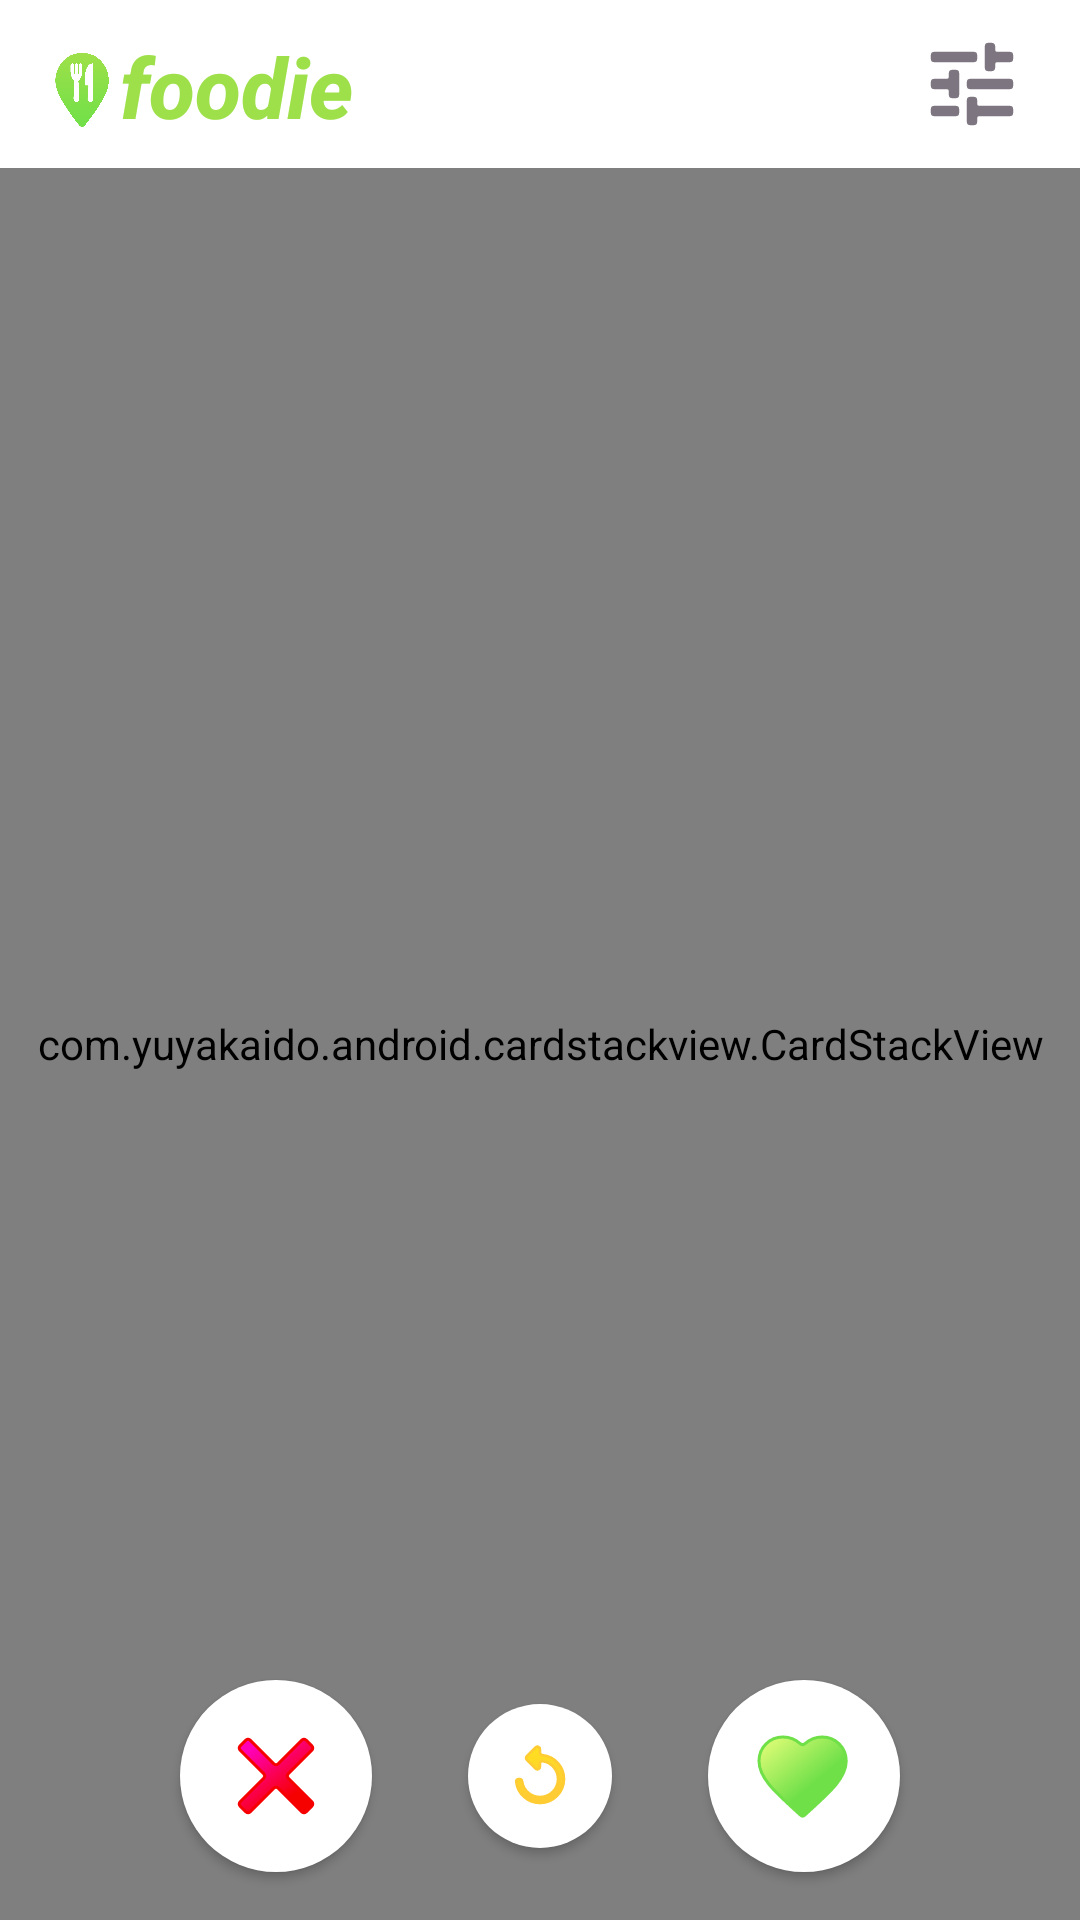

This screen was rendered from an Android layout file. Write that file and the resources it references.
<!-- AndroidManifest.xml: application theme Theme.Foodie -->
<!-- res/layout/fragment_restaurants.xml -->
<?xml version="1.0" encoding="utf-8"?>
<androidx.constraintlayout.widget.ConstraintLayout xmlns:android="http://schemas.android.com/apk/res/android"
    xmlns:app="http://schemas.android.com/apk/res-auto"
    xmlns:tools="http://schemas.android.com/tools"
    android:layout_width="match_parent"
    android:layout_height="match_parent"
    android:background="@color/off_white"
    tools:context=".ui.restaurants.RestaurantsFragment">

    <com.google.android.material.imageview.ShapeableImageView
        android:id="@+id/iv_radarOuter"
        android:layout_width="wrap_content"
        android:layout_height="wrap_content"
        android:src="@drawable/radar_outer_circle"
        app:layout_constraintBottom_toTopOf="@+id/cv_swipeButtons"
        app:layout_constraintEnd_toEndOf="parent"
        app:layout_constraintStart_toStartOf="parent"
        app:layout_constraintTop_toBottomOf="@+id/tb_home" />

    <com.google.android.material.imageview.ShapeableImageView
        android:id="@+id/iv_radarSeperator"
        android:layout_width="wrap_content"
        android:layout_height="wrap_content"
        android:src="@drawable/radar_ring"
        app:layout_constraintBottom_toBottomOf="@+id/iv_radarOuter"
        app:layout_constraintEnd_toEndOf="@+id/iv_radarOuter"
        app:layout_constraintStart_toStartOf="@+id/iv_radarOuter"
        app:layout_constraintTop_toTopOf="@+id/iv_radarOuter" />

    <com.google.android.material.imageview.ShapeableImageView
        android:id="@+id/iv_radarInner"
        android:layout_width="wrap_content"
        android:layout_height="wrap_content"
        android:src="@drawable/radar_inner_circle"
        app:layout_constraintBottom_toBottomOf="@+id/iv_radarSeperator"
        app:layout_constraintEnd_toEndOf="@+id/iv_radarSeperator"
        app:layout_constraintStart_toStartOf="@+id/iv_radarSeperator"
        app:layout_constraintTop_toTopOf="@+id/iv_radarSeperator" />

    <com.google.android.material.imageview.ShapeableImageView
        android:id="@+id/iv_radarLogo"
        android:layout_width="0dp"
        android:layout_height="0dp"
        android:layout_marginStart="16dp"
        android:layout_marginTop="16dp"
        android:layout_marginEnd="16dp"
        android:layout_marginBottom="16dp"
        android:scaleType="centerCrop"
        android:src="@drawable/ic_logo_white_empty"
        app:layout_constraintBottom_toBottomOf="@+id/iv_radarInner"
        app:layout_constraintEnd_toEndOf="@+id/iv_radarInner"
        app:layout_constraintStart_toStartOf="@+id/iv_radarInner"
        app:layout_constraintTop_toTopOf="@+id/iv_radarInner" />

    <com.google.android.material.textview.MaterialTextView
        android:id="@+id/tv_searchText"
        android:layout_width="wrap_content"
        android:layout_height="wrap_content"
        android:layout_marginTop="16dp"
        android:text="Finding restaurants near you ..."
        android:textAppearance="@style/TextAppearance.Material3.BodyMedium"
        android:textColor="@color/off_grey"
        app:layout_constraintStart_toStartOf="@+id/iv_radarOuter"
        app:layout_constraintTop_toBottomOf="@+id/iv_radarOuter" />

    <com.google.android.material.appbar.MaterialToolbar
        android:id="@+id/tb_home"
        android:layout_width="0dp"
        android:layout_height="56dp"
        android:background="@color/white"
        android:theme="?attr/actionBarTheme"
        app:layout_constraintEnd_toEndOf="parent"
        app:layout_constraintStart_toStartOf="parent"
        app:layout_constraintTop_toTopOf="parent">

        <androidx.constraintlayout.widget.ConstraintLayout
            android:layout_width="match_parent"
            android:layout_height="match_parent">

            <com.google.android.material.imageview.ShapeableImageView
                android:id="@+id/iv_logo"
                android:layout_width="22.86dp"
                android:layout_height="32dp"
                android:scaleType="centerCrop"
                app:layout_constraintBottom_toBottomOf="@+id/tv_nameTitle"
                app:layout_constraintStart_toStartOf="parent"
                app:srcCompat="@drawable/ic_logo_active" />

            <com.google.android.material.textview.MaterialTextView
                android:id="@+id/tv_nameTitle"
                android:layout_width="0dp"
                android:layout_height="36dp"
                android:layout_marginStart="1dp"
                android:fontFamily="sans-serif-medium"
                android:text="@string/app_logo"
                android:textAppearance="@style/TextAppearance.Material3.HeadlineMedium"
                android:textColor="@color/primary_green"
                android:textStyle="bold|italic"
                app:layout_constraintBottom_toBottomOf="parent"
                app:layout_constraintStart_toEndOf="@+id/iv_logo"
                app:layout_constraintTop_toTopOf="parent" />

            <com.google.android.material.imageview.ShapeableImageView
                android:id="@+id/iv_discoverySettings"
                android:layout_width="wrap_content"
                android:layout_height="0dp"
                android:layout_marginEnd="16dp"
                android:src="@drawable/ic_preferences"
                app:layout_constraintBottom_toBottomOf="@+id/tv_nameTitle"
                app:layout_constraintEnd_toEndOf="parent"
                app:layout_constraintTop_toTopOf="@+id/tv_nameTitle" />

        </androidx.constraintlayout.widget.ConstraintLayout>
    </com.google.android.material.appbar.MaterialToolbar>

    <com.yuyakaido.android.cardstackview.CardStackView
        android:id="@+id/rv_restaurantsStack"
        android:layout_width="0dp"
        android:layout_height="0dp"
        android:layout_centerInParent="true"
        app:layout_constraintBottom_toBottomOf="@+id/cv_swipeButtons"
        app:layout_constraintEnd_toEndOf="parent"
        app:layout_constraintHorizontal_bias="0.0"
        app:layout_constraintStart_toStartOf="parent"
        app:layout_constraintTop_toBottomOf="@+id/tb_home"
        app:layout_constraintVertical_bias="0.0" />

    <com.google.android.material.card.MaterialCardView
        android:id="@+id/cv_swipeButtons"
        android:layout_width="0dp"
        android:layout_height="wrap_content"
        app:cardBackgroundColor="#00FFFFFF"
        app:layout_constraintBottom_toBottomOf="parent"
        app:layout_constraintEnd_toEndOf="parent"
        app:layout_constraintStart_toStartOf="parent"
        app:strokeWidth="0dp">

        <androidx.constraintlayout.widget.ConstraintLayout
            android:layout_width="match_parent"
            android:layout_height="wrap_content">

            <com.google.android.material.floatingactionbutton.FloatingActionButton
                android:id="@+id/fab_nope"
                android:layout_width="wrap_content"
                android:layout_height="wrap_content"
                android:layout_marginStart="32dp"
                android:layout_marginTop="16dp"
                android:layout_marginEnd="32dp"
                android:layout_marginBottom="16dp"
                android:src="@drawable/ic_nope"
                app:backgroundTint="@color/white"
                app:elevation="2dp"
                app:fabCustomSize="64dp"
                app:layout_constraintBottom_toBottomOf="parent"
                app:layout_constraintEnd_toStartOf="@+id/fab_undo"
                app:layout_constraintHorizontal_bias="1.0"
                app:layout_constraintStart_toStartOf="parent"
                app:layout_constraintTop_toTopOf="parent"
                app:maxImageSize="40dp"
                app:shapeAppearance="@style/ShapeAppearanceOverlay.Material3.Button"
                app:tint="@null" />

            <com.google.android.material.floatingactionbutton.FloatingActionButton
                android:id="@+id/fab_undo"
                android:layout_width="wrap_content"
                android:layout_height="wrap_content"
                android:layout_marginTop="16dp"
                android:layout_marginBottom="16dp"
                android:src="@drawable/ic_undo_active"
                app:backgroundTint="@color/white"
                app:elevation="2dp"
                app:fabCustomSize="48dp"
                app:layout_constraintBottom_toBottomOf="parent"
                app:layout_constraintEnd_toEndOf="parent"
                app:layout_constraintStart_toStartOf="parent"
                app:layout_constraintTop_toTopOf="parent"
                app:shapeAppearance="@style/ShapeAppearanceOverlay.Material3.Button"
                app:tint="@null" />

            <com.google.android.material.floatingactionbutton.FloatingActionButton
                android:id="@+id/fab_like"
                android:layout_width="wrap_content"
                android:layout_height="wrap_content"
                android:layout_marginStart="32dp"
                android:layout_marginTop="16dp"
                android:layout_marginEnd="32dp"
                android:layout_marginBottom="16dp"
                android:src="@drawable/ic_like"
                app:backgroundTint="@color/white"
                app:elevation="2dp"
                app:fabCustomSize="64dp"
                app:layout_constraintBottom_toBottomOf="parent"
                app:layout_constraintEnd_toEndOf="parent"
                app:layout_constraintHorizontal_bias="0.0"
                app:layout_constraintStart_toEndOf="@+id/fab_undo"
                app:layout_constraintTop_toTopOf="parent"
                app:maxImageSize="40dp"
                app:shapeAppearance="@style/ShapeAppearanceOverlay.Material3.Button"
                app:tint="@null" />
        </androidx.constraintlayout.widget.ConstraintLayout>
    </com.google.android.material.card.MaterialCardView>

</androidx.constraintlayout.widget.ConstraintLayout>
<!-- resources referenced by this layout -->
<resources>
  <color name="off_grey">#7D7580</color>
  <color name="off_white">#FDF7FF</color>
  <color name="primary_green">#9EE049</color>
  <color name="white">#FFFFFF</color>
  <!-- drawable radar_inner_circle (drawable) -->
  <vector xmlns:android="http://schemas.android.com/apk/res/android"
      xmlns:aapt="http://schemas.android.com/aapt"
      android:width="80dp"
      android:height="80dp"
      android:viewportWidth="80"
      android:viewportHeight="80">
      <path android:pathData="M40,40m-40,0a40,40 0,1 1,80 0a40,40 0,1 1,-80 0">
          <aapt:attr name="android:fillColor">
              <gradient
                  android:endX="40"
                  android:endY="79.306"
                  android:startX="40"
                  android:startY="0"
                  android:type="linear">
                  <item
                      android:color="#FF9EE049"
                      android:offset="0" />
                  <item
                      android:color="#FF70E049"
                      android:offset="1" />
              </gradient>
          </aapt:attr>
      </path>
  </vector>
  <!-- drawable radar_outer_circle (drawable) -->
  <vector xmlns:android="http://schemas.android.com/apk/res/android"
      android:width="200dp"
      android:height="200dp"
      android:viewportWidth="200"
      android:viewportHeight="200">
      <path
          android:fillAlpha="0.4"
          android:fillColor="#9EE049"
          android:pathData="M100,100m-99.5,0a99.5,99.5 0,1 1,199 0a99.5,99.5 0,1 1,-199 0"
          android:strokeWidth="1"
          android:strokeColor="#9EE049" />
  </vector>
  <!-- drawable radar_ring (drawable) -->
  <vector xmlns:android="http://schemas.android.com/apk/res/android"
      android:width="88dp"
      android:height="88dp"
      android:viewportWidth="88"
      android:viewportHeight="88">
      <path
          android:fillColor="#ffffff"
          android:pathData="M44,44m-44,0a44,44 0,1 1,88 0a44,44 0,1 1,-88 0" />
  </vector>
  <string name="app_logo">foodie</string>
  <style name="Theme.Foodie" parent="Base.Theme.Foodie" />
  <style name="Base.Theme.Foodie" parent="Theme.Material3.DayNight.NoActionBar">
          
          <item name="colorPrimary">@color/off_black</item>
          <item name="android:statusBarColor">@color/black</item>
          <item name="android:navigationBarColor">@color/white</item>
          <item name="android:windowSplashScreenAnimatedIcon" tools:targetApi="31">
              @drawable/logo_splash_screen_white
          </item>
          <item name="android:windowSplashScreenBackground" tools:targetApi="31">
              @color/primary_green
          </item>
      </style>
  <color name="off_black">#0E080F</color>
  <color name="black">#0C000F</color>
</resources>
